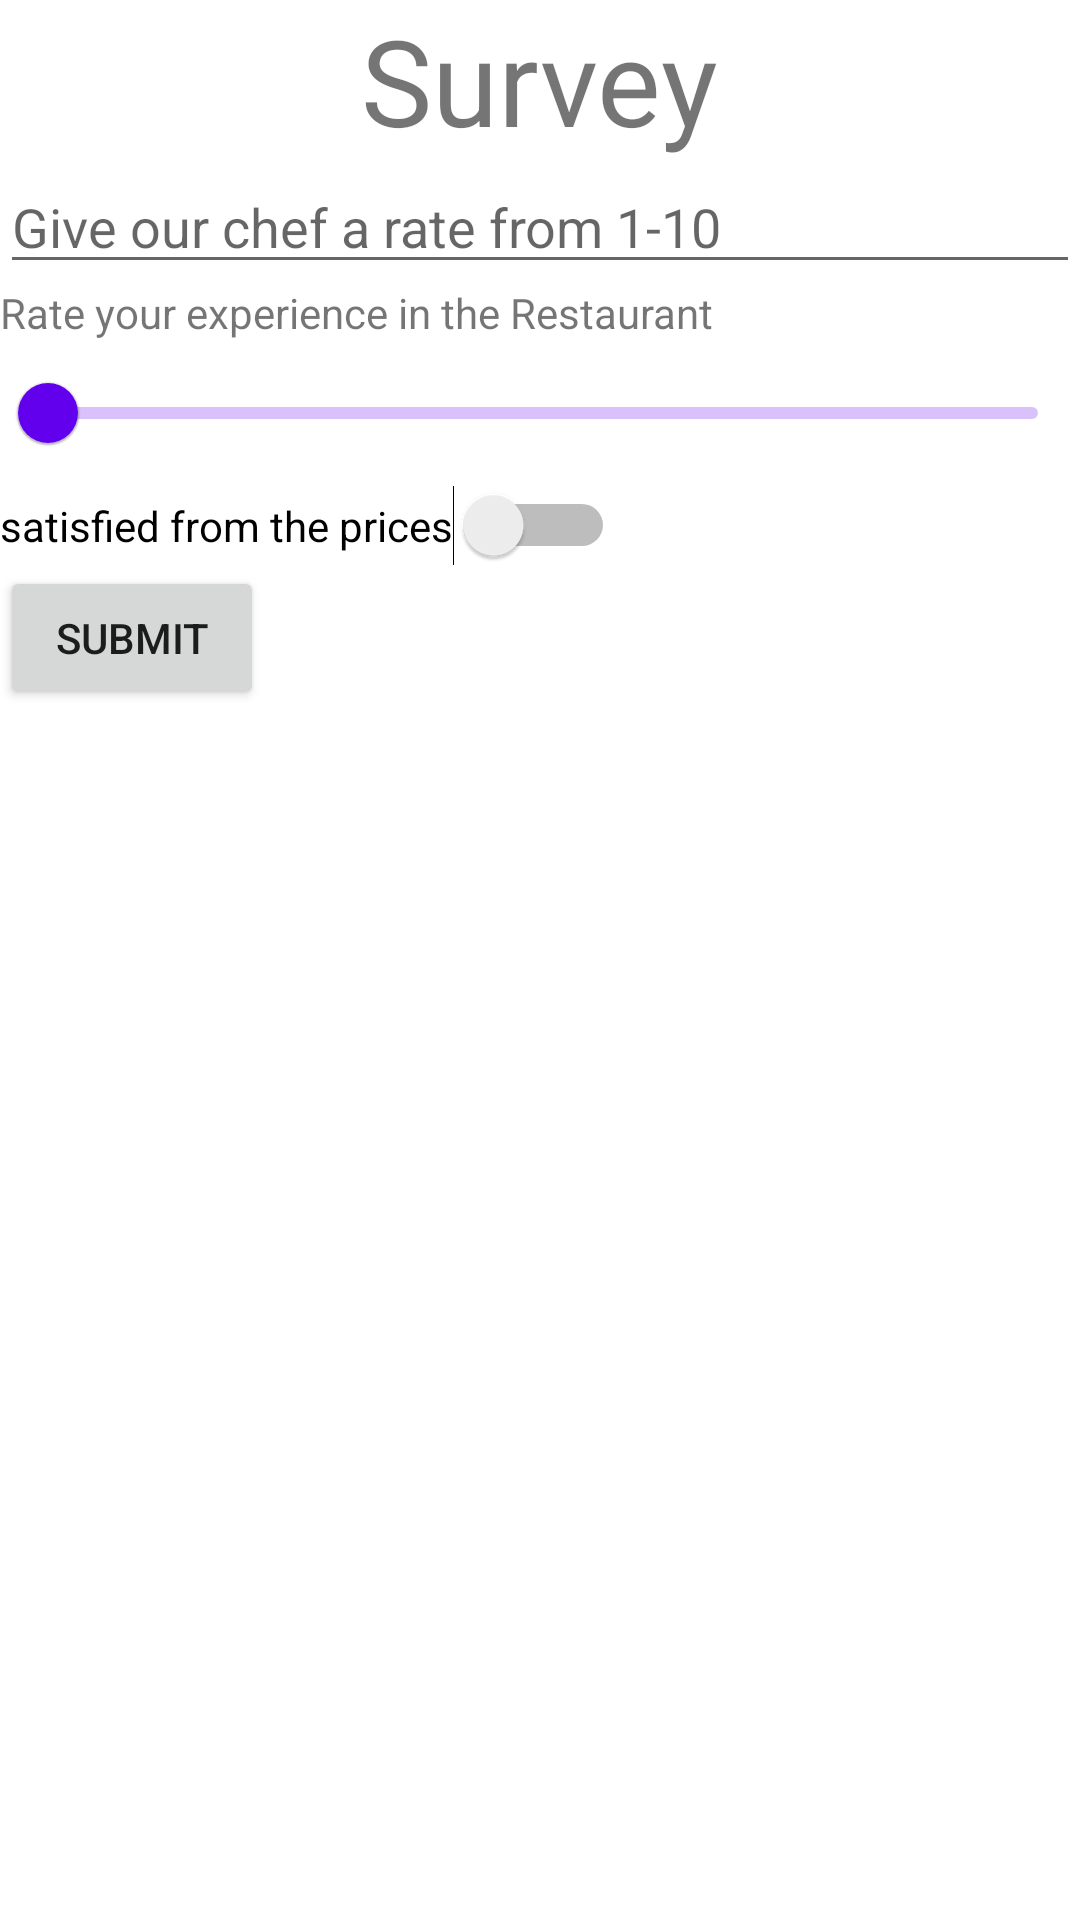

Here is an Android app screen rendered from its layout file. Give the layout XML and the strings, colors and styles it references.
<!-- AndroidManifest.xml: application theme Theme.Sumuppro -->
<!-- res/layout/activity_survey.xml -->
<?xml version="1.0" encoding="utf-8"?>
<LinearLayout xmlns:android="http://schemas.android.com/apk/res/android"
    xmlns:app="http://schemas.android.com/apk/res-auto"
    xmlns:tools="http://schemas.android.com/tools"
    android:layout_width="match_parent"
    android:layout_height="match_parent"
    android:orientation="vertical"
    tools:context=".survey_activity">

    <TextView
        android:layout_width="wrap_content"
        android:layout_height="wrap_content"
        android:text="Survey"
        android:layout_gravity="center"
        android:textSize="40dp"
        android:inputType="number"
        />
    <EditText
        android:layout_width="match_parent"
        android:layout_height="wrap_content"
        android:hint="Give our chef a rate from 1-10"
        android:id="@+id/etRateCheff"
        />
    <TextView
        android:layout_width="wrap_content"
        android:layout_height="wrap_content"
        android:text="Rate your experience in the Restaurant"
        />
    <com.google.android.material.slider.Slider
        android:id="@+id/slider"
        android:layout_width="match_parent"
        android:layout_height="wrap_content"
        android:value="0"
        android:valueFrom="0"
        android:valueTo="10"
        />
    <Switch
        android:id="@+id/simpleSwitch"
        android:layout_width="wrap_content"
        android:layout_height="wrap_content"
        android:layout_centerHorizontal="true"
        android:text="satisfied from the prices" />

    <Button
        android:layout_width="wrap_content"
        android:layout_height="wrap_content"
        android:text="Submit"
        android:id="@+id/btnSubmit"
        />


</LinearLayout>
<!-- resources referenced by this layout -->
<resources>
  <style name="Theme.Sumuppro" parent="Theme.MaterialComponents.DayNight.DarkActionBar">
          
          <item name="colorPrimary">@color/purple_500</item>
          <item name="colorPrimaryVariant">@color/purple_700</item>
          <item name="colorOnPrimary">@color/white</item>
          
          <item name="colorSecondary">@color/teal_200</item>
          <item name="colorSecondaryVariant">@color/teal_700</item>
          <item name="colorOnSecondary">@color/black</item>
          
          <item name="android:statusBarColor">?attr/colorPrimaryVariant</item>
          
      </style>
  <!-- not gathered from this repository: default colours our renderer supplied (Android Studio template values) -->
  <color name="purple_500">#FF6200EE</color>
  <color name="purple_700">#FF3700B3</color>
  <color name="teal_200">#FF03DAC5</color>
  <color name="teal_700">#FF018786</color>
  <color name="black">#FF000000</color>
  <color name="white">#FFFFFFFF</color>
</resources>
